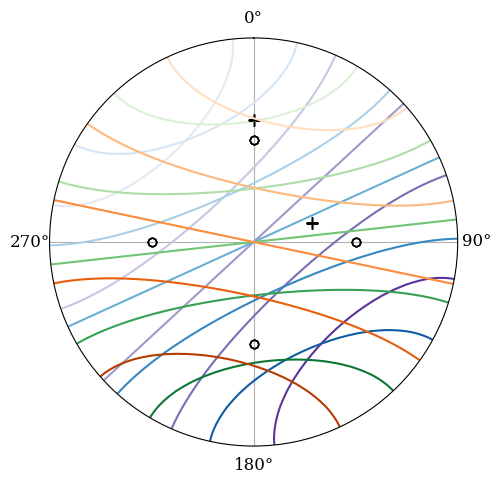

Write Python code to recreate this figure.
import numpy as np
import matplotlib as mpl
import matplotlib.pyplot as plt
import scipy.special as sp
from tqdm import tqdm

mpl.rcParams['pcolor.shading'] = 'auto'
font = {'family': 'serif',
        'weight': 'regular',
        'size': 12}
mpl.rc('font', **font)

fig, axs = plt.subplots(
    1, 1,
    subplot_kw={'projection': 'polar'},
    tight_layout=False,
    figsize=(7.1, 5)
)

def kronecker(i, j):
    return 1 if i == j else 0

pts = 100
R = 1
M = 1; N = 0 # modes to observe in the cavity
radius = np.linspace(0, R, pts)
theta = np.linspace(0, 2 * np.pi, pts)
RR, TT = np.meshgrid(radius, theta)

def amps(m, n, pos, om, q0):
    r0, a0 = pos
    dm0 = kronecker(m, 0)
    kmn = sp.jnp_zeros(m, n + 1)[-1] / R 
    qstar = om * q0
    
    bst = sp.jv(m, kmn * r0) / sp.jv(m, kmn * R)**2
    #print(bst, kmn)
    amn = (2 * qstar * r0 * np.cos(m * a0) * kmn**2) \
            / ((1 + dm0) * np.pi * (k**2 - kmn**2) * ((kmn * R)**2 - m**2)) * bst
    bmn = (2 * qstar * r0 * np.sin(m * a0) * kmn**2) \
            / ((1 - dm0) * np.pi * (k**2 - kmn**2) * ((kmn * R)**2 - m**2)) * bst
    return amn, bmn, kmn

def pressure_field(t, om, q0, pos, phi):
    prt = np.zeros((pts, pts), dtype=complex)
    for m in range(1, M + 1):
        for n in range(0, N + 1):
            amn, bmn, kmn = amps(m, n, pos, om, q0)
            p_given_mode = (amn * np.cos(m * TT) + bmn * np.sin(m * TT)) * sp.jv(m, kmn * RR)
            prt += p_given_mode    
    return prt * np.exp(1j * (om * t - phi))

q0 = 1e-3
c0 = 343
k_cav = (sp.jnp_zeros(M, N + 1)[-1] / R)# + 150
k = k_cav + 0.01
om = k * c0

ax = axs
for t, cm in zip([1.3e-3, 1.8e-3, 2.3e-3, 2.8e-3], ['Purples', 'Blues', 'Greens', 'Oranges']):
    pos1 = (R/2, np.pi/2)
    pos2 = (R/2, 0)
    pos3 = (R/2, 3*np.pi/2)
    pos4 = (R/2, np.pi)
    p1 = pressure_field(t, om, q0, pos1, 0)
    ax.plot(pos1[1], pos1[0], 'ko', mfc='none')#, label='source 1')
    p2 = pressure_field(t, om, q0, pos2, 3 * np.pi / 2)
    ax.plot(pos2[1], pos2[0], 'ko', mfc='none')#, label='source 2')
    p3 = pressure_field(t, om, q0, pos3, np.pi)
    ax.plot(pos3[1], pos3[0], 'ko', mfc='none')#, label='source 1')
    p4 = pressure_field(t, om, q0, pos4, np.pi / 2)
    ax.plot(pos4[1], pos4[0], 'ko', mfc='none')#, label='source 2')

    ax.plot(0, 0.6, 'k+', markersize=8)
    ax.plot(2 * np.pi / 5, 0.3, 'k+', markersize=8)
    # pos3 = (R/2, 4 * np.pi / 3)
    # p3 = pressure_field(t, om, q0, pos3, pos2[1])
    # ax.plot(pos3[1], pos3[0], 'mo', label='source 3')
    prt = p1 + p2 + p3 + p4
    prt = prt.real / np.max(prt.real)
    # ax.plot(theta[0], radius[50], 'm*')

    # ax.plot(0, 0, 'k', label='t = {} s'.format(t)) # for legend
    oui = ax.contour(TT, RR, prt, 4, cmap=cm)
    # fig.colorbar(oui, ax=ax)
    # ax.clabel(oui, fontsize=11, inline=1, fmt='%1.1f')
    # ax.set_title("t = {:.4f} s".format(t))
    ax.set_rticks([])
    # ax.set_rlabel_position(-np.pi/2)
    ax.set_xticks(np.pi/180. * np.arange(0, 359, 90))
    ax.set_theta_direction(-1)
    ax.set_theta_zero_location("N") # Zero on top (north)
    # ax.legend()
    #ax.grid(True)

plt.show()
